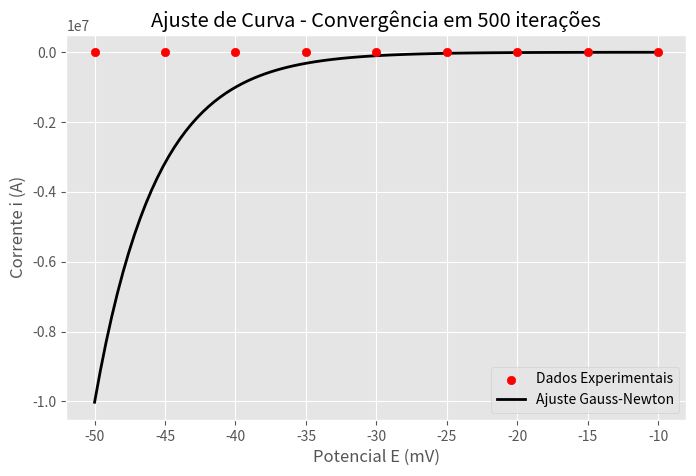

This figure's Python source:
import numpy as np
import matplotlib.pyplot as plt
import pandas as pd
from datetime import datetime

# =============================================================================
# 1. DEFINIÇÃO DOS DADOS E PARÂMETROS
# =============================================================================

# Dados experimentais extraídos do PDF [cite: 189, 190]
E_exp = np.array([-50, -45, -40, -35, -30, -25, -20, -15, -10])
i_exp = np.array([-1.25252, -1.01743, -0.74747, -0.41947, 0.00000, 
                   0.55940, 1.32936, 2.41308, 3.96163])

# Configurações do Algoritmo [cite: 256-261]
TOLERANCIA = 1e-7
MAX_ITER = 500
ALPHA_INICIAL = 1.0  # Passo inicial para Armijo
C1 = 1e-4            # Constante de Armijo
THETA = 0.5          # Fator de redução do passo

# Chutes iniciais (Beta_a, Beta_c, i_c, E_c) [cite: 280-283]
# Valores aleatórios ou fixos conforme testes do PDF
params = np.array([10.0, 10.0, 10.0, 10.0]) 

# =============================================================================
# 2. FUNÇÕES DO MODELO MATEMÁTICO
# =============================================================================

def polarizacao_model(E, p):
    """
    Função não-linear de polarização (Butler-Volmer simplificado).
    p[0]: beta_a (Inclinação Anódica)
    p[1]: beta_c (Inclinação Catódica)
    p[2]: i_c    (Corrente de Corrosão)
    p[3]: E_c    (Potencial de Corrosão)
    
    Fórmula: i = ic * (exp(...) - exp(...)) [cite: 222]
    """
    beta_a, beta_c, i_c, E_c = p
    
    term_a = np.exp((2.303 * (E - E_c)) / beta_a)
    term_c = np.exp((2.303 * (E_c - E)) / beta_c)
    
    return i_c * (term_a - term_c)

def calcular_jacobiana(E, p):
    """
    Calcula a Matriz Jacobiana com as derivadas parciais.
    Baseado nas fórmulas matemáticas do PDF [cite: 308-314].
    """
    beta_a, beta_c, i_c, E_c = p
    m = len(E)
    J = np.zeros((m, 4))
    
    # Termos comuns para evitar repetição
    term_a = np.exp((2.303 * (E - E_c)) / beta_a)
    term_c = np.exp((2.303 * (E_c - E)) / beta_c)
    
    # Derivada parcial d/d(beta_a)
    # J[:, 0] = i_c * term_a * 2.303 * (E - E_c) * (-1 / beta_a**2)
    J[:, 0] = i_c * term_a * (-2.303 * (E - E_c) / (beta_a**2))
    
    # Derivada parcial d/d(beta_c)
    # J[:, 1] = i_c * (-term_c) * 2.303 * (E_c - E) * (-1 / beta_c**2)
    # Simplificando a regra da cadeia:
    J[:, 1] = -i_c * term_c * (-2.303 * (E_c - E) / (beta_c**2))
    
    # Derivada parcial d/d(i_c)
    J[:, 2] = term_a - term_c
    
    # Derivada parcial d/d(E_c)
    # Regra da cadeia para ambos os termos exponenciais
    deriv_exp_a = term_a * (-2.303 / beta_a)
    deriv_exp_c = -term_c * (2.303 / beta_c) # O menos vem da fórmula i_c*(A - C)
    J[:, 3] = i_c * (deriv_exp_a - deriv_exp_c)
    
    return J

def funcao_objetivo(p):
    """Calcula a soma dos quadrados dos resíduos (SSE) e o vetor de resíduos."""
    i_est = polarizacao_model(E_exp, p)
    res = i_est - i_exp
    sse = 0.5 * np.sum(res**2) # [cite: 303]
    return sse, res

# =============================================================================
# 3. ALGORITMO DE GAUSS-NEWTON COM ARMIJO
# =============================================================================

print(f"--- INICIANDO OTIMIZAÇÃO: {datetime.now()} ---")
print(f"Chute Inicial: {params}\n")

contador = 0
sse_atual, res = funcao_objetivo(params)
historico_sse = [sse_atual]

while sse_atual > TOLERANCIA and contador < MAX_ITER:
    
    # 1. Calcular Jacobiana e Gradiente
    J = calcular_jacobiana(E_exp, params)
    gradiente = J.T @ res  # Gradiente = J^T * r [cite: 328]
    hessiana_aprox = J.T @ J # Hessiana = J^T * J [cite: 325]
    
    # 2. Calcular direção de descida (pk)
    # Resolve o sistema linear (H * pk = -gradiente) ou usa pseudo-inversa
    # pk = - np.linalg.pinv(hessiana_aprox) @ gradiente [cite: 326, 330]
    pk = -np.linalg.pinv(hessiana_aprox) @ gradiente
    
    # 3. Condição de Armijo (Line Search) [cite: 157-159]
    alpha = ALPHA_INICIAL
    params_temp = params + alpha * pk
    sse_temp, _ = funcao_objetivo(params_temp)
    
    # Verifica se o passo satisfaz Armijo: f(x + alpha*p) <= f(x) + c1*alpha*grad*p
    while sse_temp > sse_atual + C1 * alpha * np.dot(gradiente, pk):
        alpha *= THETA  # Reduz o passo
        params_temp = params + alpha * pk
        sse_temp, _ = funcao_objetivo(params_temp)
        
        # Proteção contra passo muito pequeno
        if alpha < 1e-8:
            break
            
    # 4. Atualizar Parâmetros
    params = params_temp
    sse_atual, res = funcao_objetivo(params)
    historico_sse.append(sse_atual)
    contador += 1
    
    # Log a cada 5 iterações
    if contador % 5 == 0:
        print(f"Iteração {contador}: SSE = {sse_atual:.6f}")

# =============================================================================
# 4. RESULTADOS E VISUALIZAÇÃO
# =============================================================================

print("\n" + "="*40)
print("RESULTADO FINAL")
print("="*40)
print(f"Iterações: {contador}")
print(f"Erro Final (SSE): {sse_atual:.8f}")

# Criação do DataFrame para exibição bonita [cite: 442-448]
df_resultado = pd.DataFrame({
    'Parâmetro': ['Beta_a', 'Beta_c', 'i_c', 'E_c'],
    'Valor Otimizado': params
})
print(df_resultado)

# Geração do gráfico [cite: 497-504]
E_plot = np.linspace(min(E_exp), max(E_exp), 100)
i_plot = polarizacao_model(E_plot, params)

plt.figure(figsize=(8, 5))
plt.style.use('ggplot') # Estilo usado no PDF
plt.scatter(E_exp, i_exp, color='red', label='Dados Experimentais', zorder=5)
plt.plot(E_plot, i_plot, color='black', linewidth=2, label='Ajuste Gauss-Newton')

plt.title(f'Ajuste de Curva - Convergência em {contador} iterações')
plt.xlabel('Potencial E (mV)')
plt.ylabel('Corrente i (A)')
plt.legend()
plt.grid(True)

# Salvar gráfico para usar no README se quiser
plt.savefig('resultado_ajuste.png')
plt.show()
